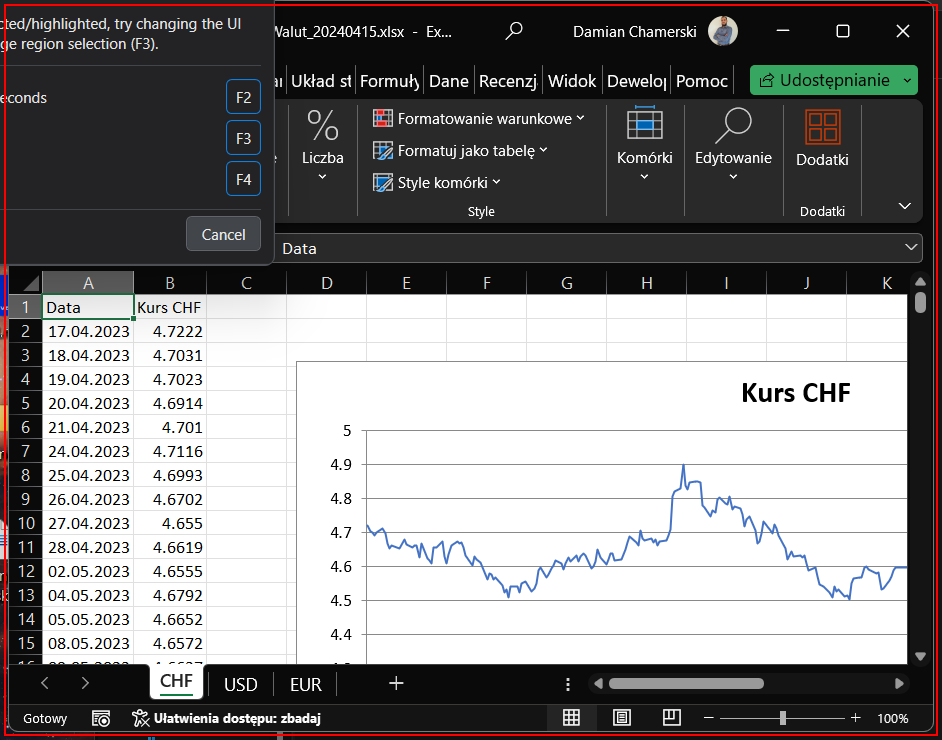
Task: The robot retrieves average daily exchange rates from the last 365 days for specific currencies. The downloaded data is presented as a line chart in Excel.
Workflow: CloseAllApplications

Step 1: Close Application 'Excell' on the element (excel.exe)
